Run: headless pygame with SDL's dummy video driver; simulated clock (each Clock.tick advances the game by its frame time, no real sleeping); random seed 0; keys injected as events and as key.get_pressed() state; no mouse input.
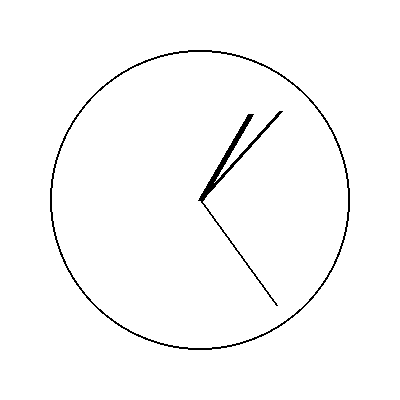
Frame 1 of 4 · flips 1–60 · no input
Frame 2 of 4 · flips 61–180 · tapped SPACE, RETURN · held RIGHT (→), D · screen unchanged from frame 1, image omitted
Frame 3 of 4 · flips 181–300 · held DOWN (↓), S · screen unchanged from frame 2, image omitted
Frame 4 of 4 · flips 301–420 · held LEFT (←), A, UP (↑), W · screen unchanged from frame 3, image omitted

The pygame program that drew these frames:

import pygame
import math
import time

# Initialize Pygame
pygame.init()

# Constants
WIDTH, HEIGHT = 400, 400
CLOCK_RADIUS = 150
CENTER = (WIDTH // 2, HEIGHT // 2)
SECOND_HAND_LENGTH = CLOCK_RADIUS - 20
MINUTE_HAND_LENGTH = CLOCK_RADIUS - 30
HOUR_HAND_LENGTH = CLOCK_RADIUS - 50

# Colors
WHITE = (255, 255, 255)
BLACK = (0, 0, 0)

# Create the game window
screen = pygame.display.set_mode((WIDTH, HEIGHT))
pygame.display.set_caption("Analog Clock")

# Main game loop
while True:
    for event in pygame.event.get():
        if event.type == pygame.QUIT:
            pygame.quit()
            quit()

    # Get the current time
    current_time = time.localtime()
    seconds = current_time.tm_sec
    minutes = current_time.tm_min
    hours = current_time.tm_hour % 12

    # Clear the screen
    screen.fill(WHITE)

    # Draw clock face
    pygame.draw.circle(screen, BLACK, CENTER, CLOCK_RADIUS, 2)

    # Calculate angles for hour, minute, and second hands
    second_angle = math.radians(6 * seconds - 90)
    minute_angle = math.radians(6 * minutes - 90)
    hour_angle = math.radians(30 * hours - 90)

    # Draw second hand
    second_x = CENTER[0] + int(SECOND_HAND_LENGTH * math.cos(second_angle))
    second_y = CENTER[1] + int(SECOND_HAND_LENGTH * math.sin(second_angle))
    pygame.draw.line(screen, BLACK, CENTER, (second_x, second_y), 2)

    # Draw minute hand
    minute_x = CENTER[0] + int(MINUTE_HAND_LENGTH * math.cos(minute_angle))
    minute_y = CENTER[1] + int(MINUTE_HAND_LENGTH * math.sin(minute_angle))
    pygame.draw.line(screen, BLACK, CENTER, (minute_x, minute_y), 4)

    # Draw hour hand
    hour_x = CENTER[0] + int(HOUR_HAND_LENGTH * math.cos(hour_angle))
    hour_y = CENTER[1] + int(HOUR_HAND_LENGTH * math.sin(hour_angle))
    pygame.draw.line(screen, BLACK, CENTER, (hour_x, hour_y), 6)

    pygame.display.flip()
    pygame.time.delay(1000)  # Update the clock every second
